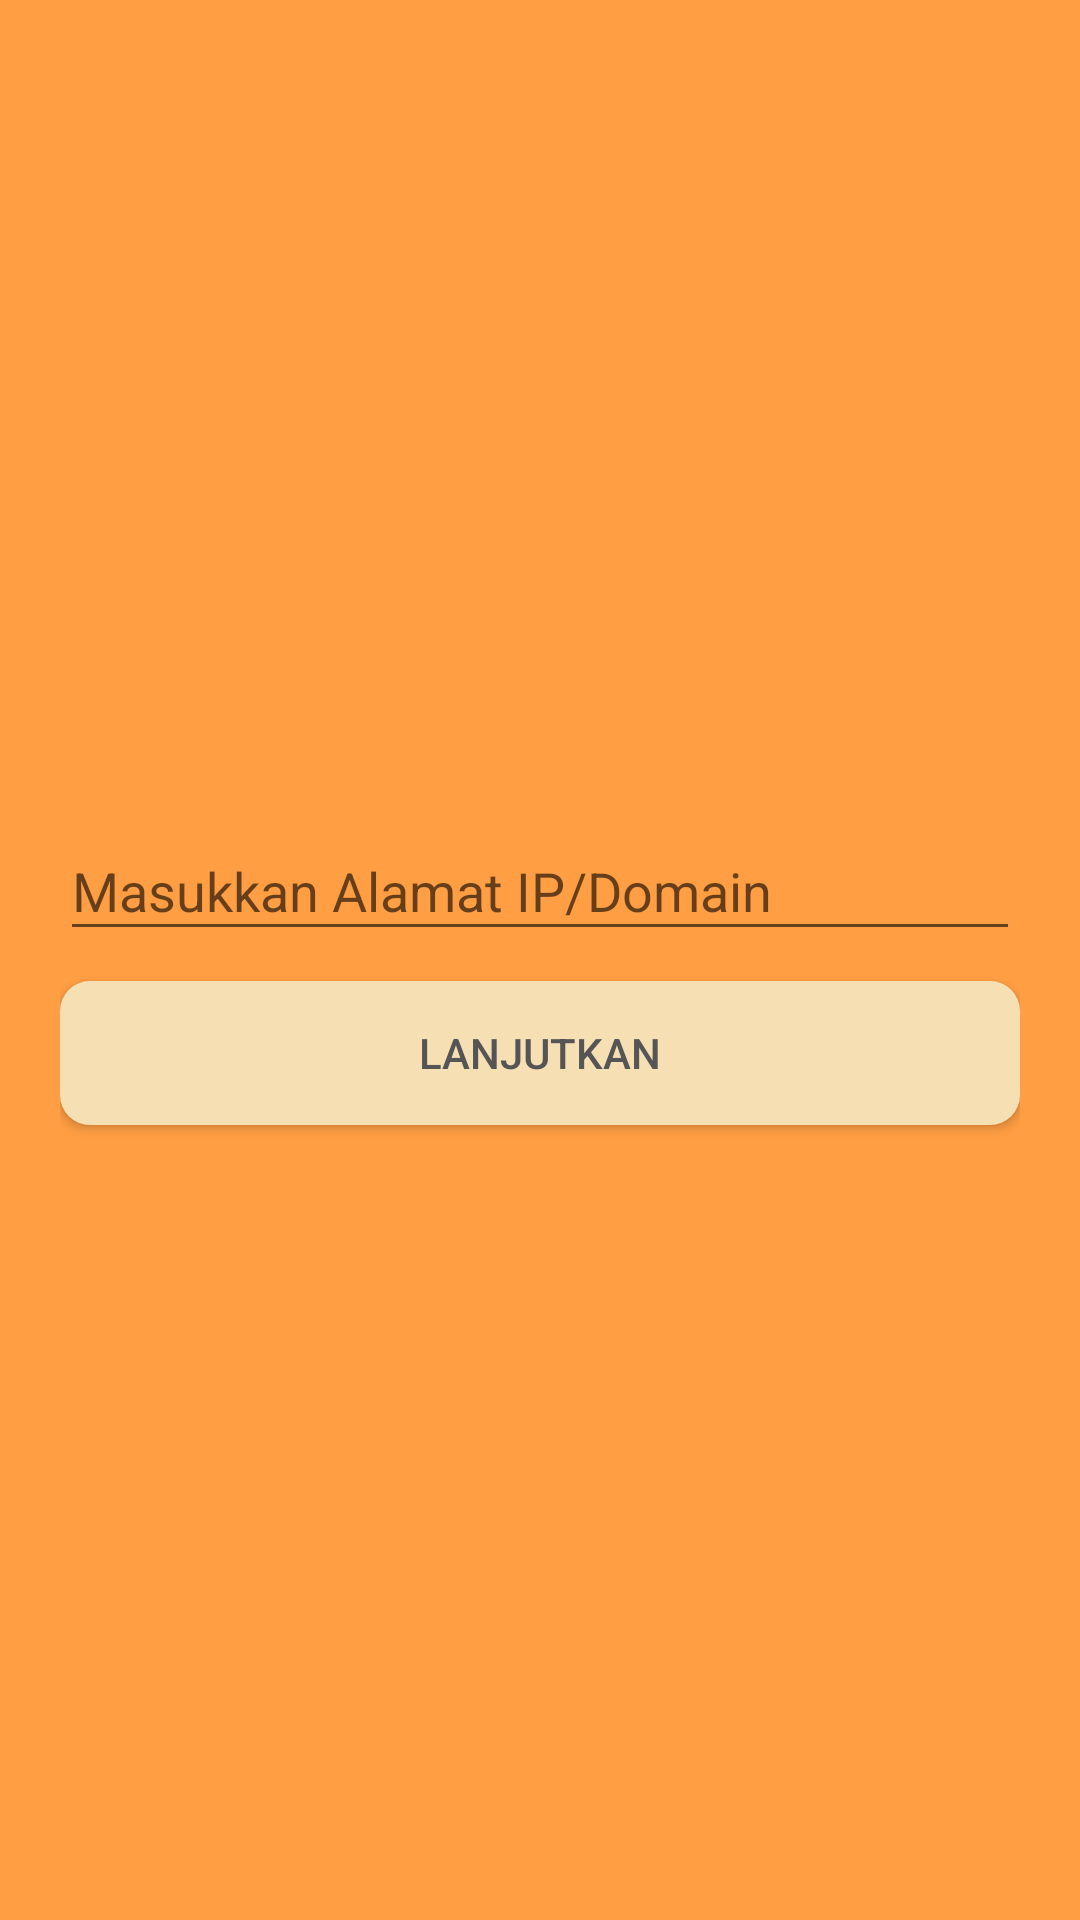

Android layout source for this screen:
<!-- AndroidManifest.xml: application theme AppTheme -->
<!-- res/layout/activity_input_address.xml -->
<?xml version="1.0" encoding="utf-8"?>
<android.support.design.widget.CoordinatorLayout xmlns:android="http://schemas.android.com/apk/res/android"
    xmlns:tools="http://schemas.android.com/tools"
    android:layout_width="match_parent"
    android:layout_height="match_parent">

    <LinearLayout
        android:layout_width="match_parent"
        android:layout_height="match_parent"
        android:background="@drawable/background"
        android:gravity="center_vertical"
        android:orientation="vertical"
        android:paddingLeft="20dp"
        android:paddingRight="20dp">

        <android.support.design.widget.TextInputLayout
            android:id="@+id/input_layout_address"
            android:layout_width="match_parent"
            android:layout_height="wrap_content"
            android:textColor="@color/colorPrimaryDark"
            android:background="@drawable/input_field_background">

            <EditText
                android:id="@+id/input_address"
                android:layout_width="match_parent"
                android:layout_height="wrap_content"
                android:hint="@string/hint_name"
                android:maxLines="1"
                android:singleLine="true"
                android:textColor="@color/colorAccent"
                tools:ignore="SpeakableTextPresentCheck" />
        </android.support.design.widget.TextInputLayout>

        <Button
            android:id="@+id/btn_lanjut"
            android:layout_width="match_parent"
            android:layout_height="wrap_content"
            android:layout_marginTop="10dp"
            android:background="@drawable/button_background"
            android:text="@string/btn_lanjutkan"
            android:textColor="@color/colorText" />
    </LinearLayout>

</android.support.design.widget.CoordinatorLayout>
<!-- resources referenced by this layout -->
<resources>
  <color name="colorAccent">#555555</color>
  <color name="colorPrimaryDark">#ff9e43</color>
  <color name="colorText">#555555</color>
  <!-- drawable background (drawable) -->
  <?xml version="1.0" encoding="utf-8"?>
  <shape xmlns:android="http://schemas.android.com/apk/res/android"
      android:shape="rectangle">
      <solid android:color="@color/colorGradientAtas" />
  </shape>
  <!-- drawable button_background (drawable) -->
  <shape xmlns:android="http://schemas.android.com/apk/res/android"
      android:shape="rectangle">
      <solid android:color="@color/colorTombol" />
      <corners android:radius="10dp" />
  </shape>
  <string name="btn_lanjutkan">Lanjutkan</string>
  <string name="hint_name">Masukkan Alamat IP/Domain</string>
  <style name="AppTheme" parent="Theme.AppCompat.Light.NoActionBar">
          
          <item name="colorPrimary">@color/colorPrimaryDark</item>
          <item name="colorPrimaryDark">@color/colorPrimaryDark</item>
          <item name="colorAccent">@color/colorAccent</item>
      </style>
  <color name="colorGradientAtas">#ff9e43</color>
  <color name="colorTombol">#f6dfb3</color>
</resources>
